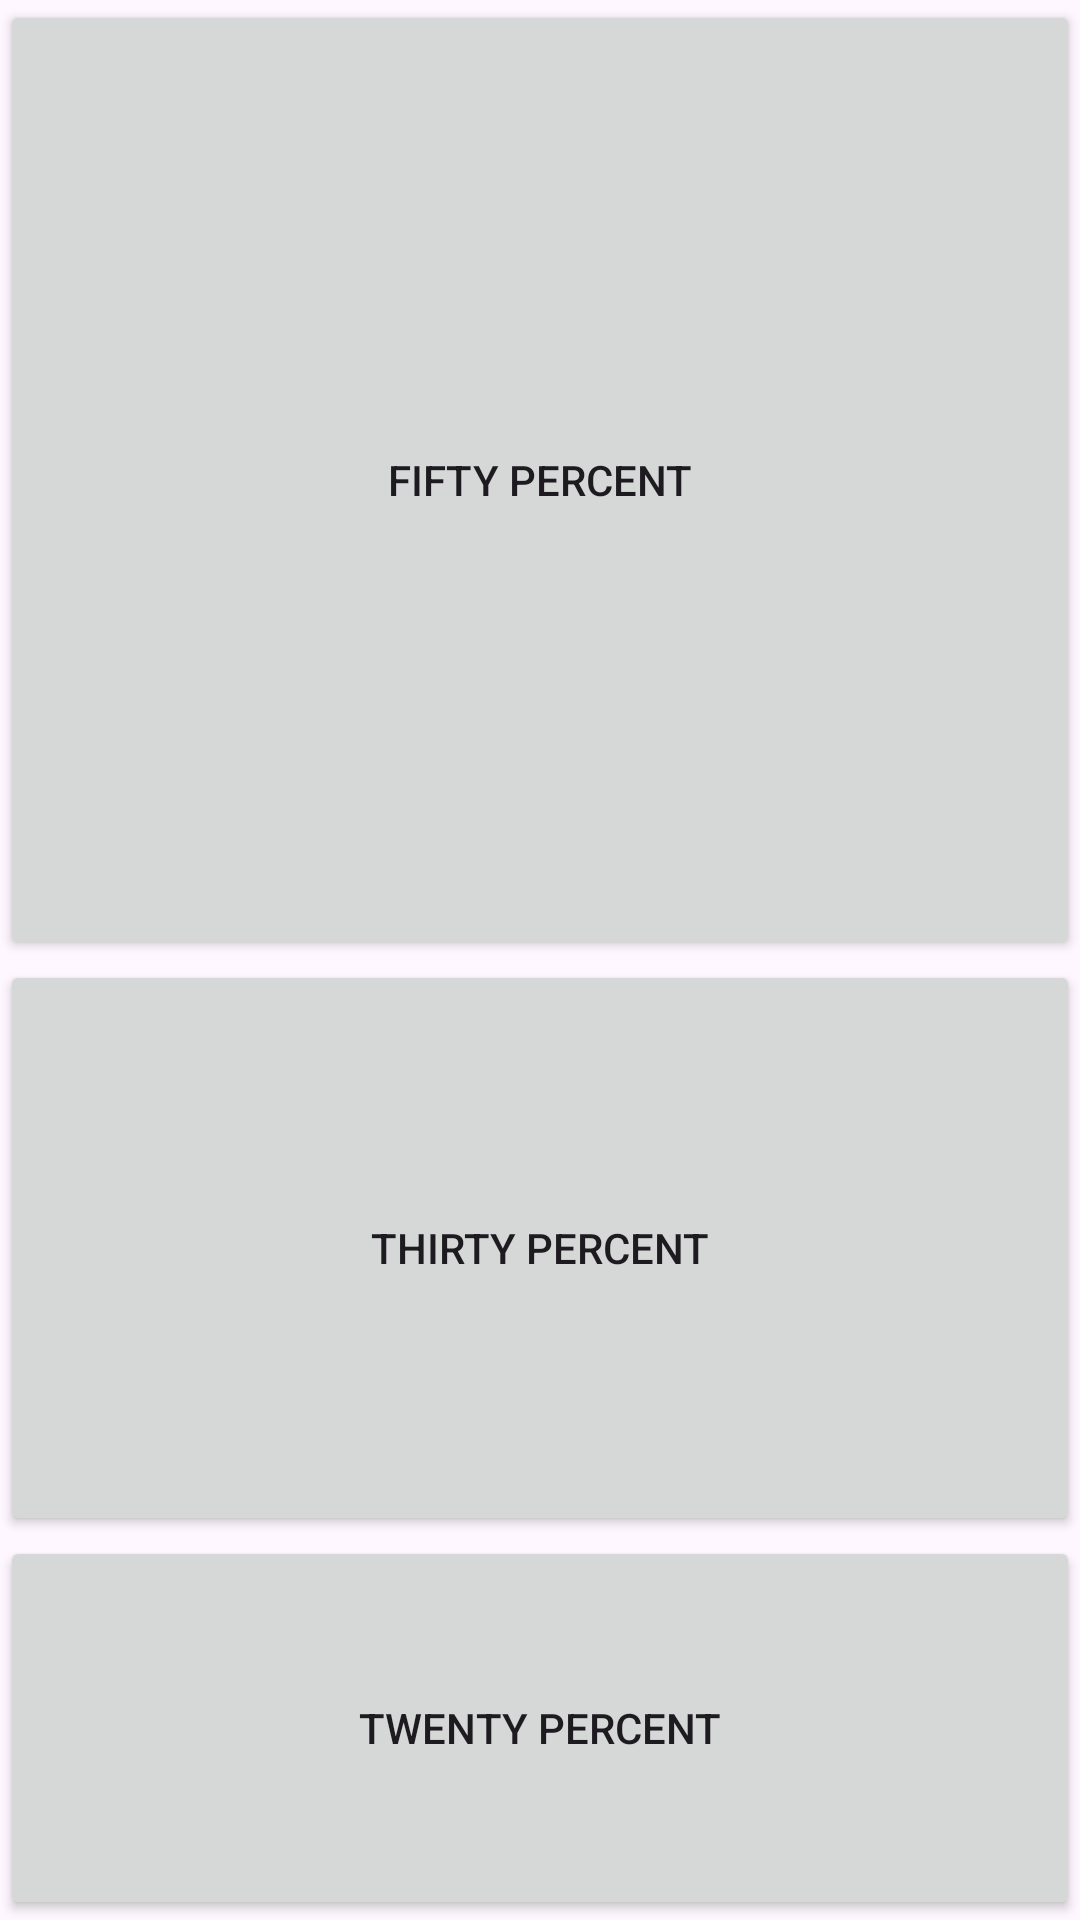

Here is an Android app screen rendered from its layout file. Give the layout XML and the strings, colors and styles it references.
<!-- AndroidManifest.xml: application theme Theme.CheckActivity -->
<!-- res/layout/activity_box_model.xml -->
<?xml version="1.0" encoding="utf-8"?>
<LinearLayout
    xmlns:android="http://schemas.android.com/apk/res/android"
    android:orientation="vertical"
    android:layout_width="fill_parent"
    android:layout_height="fill_parent"
    >

    <Button
        android:layout_width="fill_parent"
        android:layout_height="0dip"
        android:layout_weight="50"
        android:text="Fifty Percent" />
    <Button
        android:text="Thirty Percent"
        android:layout_width="fill_parent"
        android:layout_height="0dip"
        android:layout_weight="30"
        />
    <Button
        android:text="Twenty Percent"
        android:layout_width="fill_parent"
        android:layout_height="0dip"
        android:layout_weight="20"
        />
</LinearLayout>
<!-- resources referenced by this layout -->
<resources>
  <style name="Theme.CheckActivity" parent="Base.Theme.CheckActivity" />
  <style name="Base.Theme.CheckActivity" parent="Theme.Material3.DayNight.NoActionBar">
          
          
      </style>
</resources>
